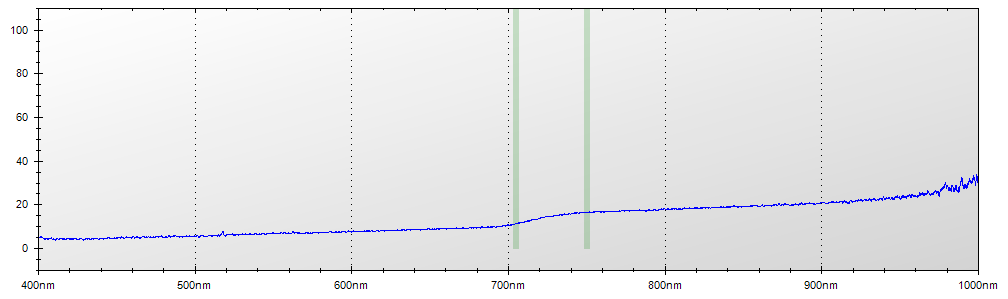

The data file committed next to this chart (first rows):
Layer Title, Color, Specimen ID
Layer 1, Blue, Untitled
Mode, Integration Time, Boxcar Width, Scans to Average
Reflectance, 450 ms, 2, 1
Wavelength, Raw Spectrometer Data, Calibrated and Averaged Data
345.6, 1610, 93.7500000000001%
345.8, 1671, 100%
346, 2908, 100%
346.2, 3581, 100%
346.5, 4209, 100%
346.7, 4747, 100%
346.9, 4729, 0%
347.1, 4755, 0%
347.3, 4605, 0%
347.5, 4577, 0%
347.8, 4620, 0%
348, 4637, 0%
348.2, 4526, 0%
348.4, 4572, 0%
348.6, 4518, 100%
348.8, 4540, 100%
349.1, 4626, 100%
349.3, 4624, 100%
349.5, 4665, 100%
349.7, 4731, 100%
349.9, 4749, 100%
350.1, 4671, 100%
350.3, 4703, 100%
350.6, 4773, 100%
350.8, 4786, 100%
351, 4811, 100%
351.2, 4751, 100%
351.4, 4726, 100%
351.6, 4677, 100%
351.9, 4793, 100%
352.1, 4735, 100%
352.3, 4887, 100%
352.5, 5019, 100%
352.7, 4997, 100%
352.9, 4807, 100%
353.2, 4825, 100%
353.4, 4853, 100%
353.6, 4786, 100%
353.8, 4808, 100%
354, 4945, 100%
354.2, 5015, 100%
354.5, 4887, 100%
354.7, 4841, 100%
354.9, 4785, 100%
355.1, 4688, 100%
355.3, 4615, 100%
355.5, 4591, 100%
355.8, 4635, 100%
356, 4733, 100%
356.2, 4799, 100%
356.4, 4829, 100%
356.6, 4864, 100%
356.8, 4895, 100%
357, 4784, 100%
357.3, 4728, 100%
357.5, 4795, 100%
... 7,244 more rows
